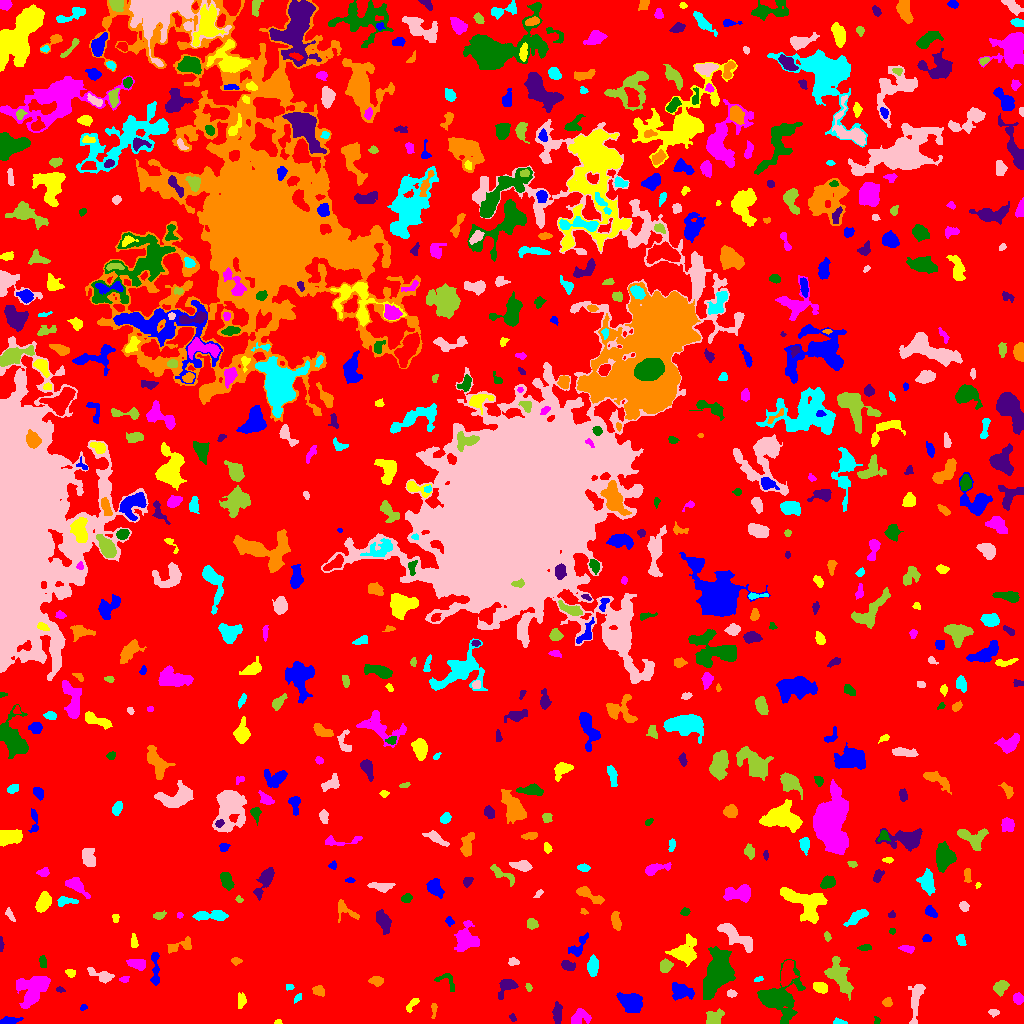

Data behind this chart, as committed beside it:
ID, X, Y, A, B, theta, total_flux, mu_max, mu_median, mu_mean, R_fwhm, R_e, R10, R90, x_start, x_end, y_start, y_end, area, greylevel
0, 527.7, 526.5, 303.9, 294.3, 1.023, 1673296, 18.0, 2.0, 2.207, 18.05, 231.4, 89.02, 368, 0, 1023, 0, 1023, 758117, 2.207
1, 10.11, 2.959, 5.3, 1.828, 0.07565, 122.0, 2.0, 1.0, 0.9104, 5.754, 3.656, 1.382, 5.382, 0, 23, 0, 7, 134, 6.91
2, 278.2, 1.087, 1.554, 0.9882, -0.03156, 69.0, 6.0, 2.0, 1.971, 1.954, 1.493, 0.5642, 2.459, 274, 282, 0, 4, 35, 7.971
3, 578.5, 5.553, 4.815, 3.349, 0.4547, 557.0, 6.0, 2.0, 2.498, 5.352, 4.184, 1.693, 6.956, 571, 591, 0, 15, 223, 7.498
4, 876.9, 2.677, 2.024, 1.467, -1.336, 133.0, 5.0, 3.0, 3.023, 2.877, 2.111, 0.7979, 3.192, 874, 880, 0, 7, 44, 8.023
5, 512.7, 5.735, 2.086, 1.358, -1.162, 83.0, 4.0, 1.0, 1.729, 2.646, 1.954, 0.7979, 3.385, 509, 516, 2, 10, 48, 6.729
6, 433.8, 13.26, 4.042, 1.243, 1.526, 172.0, 5.0, 2.0, 2.356, 3.141, 2.706, 0.9772, 4.146, 431, 437, 5, 20, 73, 7.356
7, 839.1, 1.297, 3.209, 1.203, -0.1066, 145.0, 5.0, 2.0, 2.197, 2.985, 2.326, 0.7979, 3.613, 833, 847, 0, 6, 66, 10.2
8, 993.7, 11.01, 2.71, 1.544, -0.06224, 193.0, 6.0, 3.0, 2.757, 3.523, 2.523, 0.9772, 3.989, 988, 999, 6, 14, 70, 7.757
9, 714, 5.335, 4.215, 3.242, 0.6521, 834.0, 9.0, 3.0, 3.915, 4.787, 4.297, 1.693, 6.979, 706, 724, 0, 15, 213, 9.915
10, 203.2, 34.2, 12.31, 7.638, 1.1, 28269, 54.0, 9.0, 14.4, 11.45, 10.87, 4.297, 19.08, 176, 231, 0, 78, 1963, 18.4
11, 83.11, 16.03, 1.972, 1.37, 0.4623, 72.0, 3.0, 2.0, 1.714, 2.764, 2.111, 0.7979, 3.241, 80, 87, 13, 19, 42, 6.714
12, 412.3, 19.38, 4.498, 1.805, 0.8827, 207.0, 4.0, 2.0, 1.971, 4.787, 3.385, 1.262, 5.14, 406, 419, 11, 25, 105, 6.971
13, 31.84, 33.89, 9.274, 7.028, 0.7983, 2539, 12.0, 3.0, 3.717, 6.628, 7.756, 2.821, 12.42, 16, 50, 15, 47, 683, 8.717
14, 777.2, 25.71, 12.03, 9.842, 0.7652, 2954, 12.0, 2.0, 2.925, 6.652, 8.253, 2.932, 14.46, 757, 805, 0, 64, 1010, 7.925
15, 557.3, 10.82, 4.619, 2.107, -1.56, 407.0, 6.0, 2.0, 2.339, 4.618, 3.868, 1.382, 6.283, 552, 562, 0, 22, 174, 7.339
16, 887.1, 21.08, 2.301, 2.046, -0.03555, 243.0, 6.0, 3.0, 2.928, 3.909, 2.821, 1.128, 4.334, 882, 892, 17, 26, 83, 7.928
17, 297.4, 25.24, 2.546, 1.371, 0.8111, 101.0, 4.0, 2.0, 1.741, 3.09, 2.257, 0.7979, 3.7, 294, 301, 20, 30, 58, 6.741
18, 731.5, 29.97, 2.263, 1.778, -0.1672, 156.0, 4.0, 2.0, 2.261, 3.949, 2.585, 0.9772, 4.029, 727, 737, 26, 34, 69, 7.261
19, 1000, 36.36, 3.617, 2.783, 0.72, 535.0, 7.0, 3.0, 3.057, 4.514, 3.949, 1.493, 6.333, 993, 1009, 27, 43, 175, 8.057
20, 478.7, 26.8, 6.873, 3.295, 0.4868, 1126, 8.0, 3.0, 3.361, 6.956, 5.585, 2.185, 8.704, 464, 490, 18, 38, 335, 8.361
21, 630.7, 22, 5.626, 4.006, -0.4069, 1667, 10.0, 4.0, 4.106, 7.269, 5.917, 2.394, 9.356, 616, 642, 11, 31, 406, 9.106
22, 241.3, 22.13, 3.785, 1.917, 1.406, 305.0, 6.0, 2.0, 2.629, 4.184, 3.241, 1.262, 5.078, 238, 246, 15, 31, 116, 7.629
23, 1018, 24.92, 2.531, 2.167, -1.114, 475.0, 10.0, 4.0, 4.318, 3.989, 2.932, 1.128, 4.82, 1013, 1023, 19, 31, 110, 9.318
24, 446.8, 42.53, 6.454, 3.721, -0.7209, 194.0, 4.0, 1.0, 1.32, 3.909, 3.827, 1.493, 6.232, 434, 454, 32, 50, 147, 6.32
25, 59.76, 33.93, 2.093, 1.349, -0.1581, 89.0, 4.0, 2.0, 1.935, 3.09, 2.111, 0.7979, 3.29, 56, 65, 31, 37, 46, 6.935
26, 319, 32.8, 2.973, 2.369, -0.5509, 221.0, 5.0, 2.0, 1.939, 3.141, 3.241, 1.128, 5.323, 312, 324, 27, 38, 114, 6.939
27, 289.1, 36.6, 2.215, 1.435, -0.2031, 63.0, 3.0, 1.0, 1.312, 2.523, 2.111, 0.7979, 3.241, 286, 294, 33, 39, 48, 7.312
28, 916.1, 25.05, 10.82, 2.752, 1.407, 745.0, 5.0, 2.0, 2.231, 6.383, 5.585, 2.185, 8.831, 908, 925, 0, 39, 334, 7.231
29, 528.5, 35.91, 2.103, 1.278, -1.336, 129.0, 6.0, 3.0, 2.633, 2.877, 2.111, 0.7979, 3.192, 525, 532, 32, 40, 49, 7.633
30, 786.5, 48.9, 6.74, 2.948, 1.36, 975.0, 9.0, 3.0, 3.25, 4.687, 5.171, 1.871, 8.215, 780, 798, 37, 63, 300, 11.25
31, 680.6, 31.82, 5.724, 3.897, -0.233, 1005, 7.0, 3.0, 3.418, 6.129, 5.585, 2.185, 8.704, 672, 694, 23, 41, 294, 7.418
32, 820, 35.87, 3.66, 2.312, -0.2539, 500.0, 7.0, 3.0, 3.378, 4.72, 3.785, 1.493, 5.863, 813, 827, 30, 41, 148, 9.378
33, 124.2, 44.1, 2.31, 1.455, 0.1361, 155.0, 6.0, 2.5, 2.672, 3.038, 2.257, 0.7979, 3.613, 119, 129, 41, 47, 58, 7.672
34, 717.5, 50.9, 9.136, 5.103, 1.253, 9750, 34.0, 6.0, 9.259, 8.273, 7.979, 3.09, 13.91, 703, 735, 24, 77, 1053, 14.26
35, 506.5, 37.73, 5.413, 3.394, 0.8316, 564.0, 5.0, 2.0, 2.541, 5.382, 4.37, 1.871, 7.159, 498, 518, 24, 44, 222, 7.541
36, 376.8, 42.83, 3.275, 2.058, 0.009204, 416.0, 8.0, 3.0, 3.41, 4.184, 3.241, 1.262, 5.262, 368, 383, 37, 47, 122, 8.41
37, 758.3, 44.18, 2.393, 1.145, 0.3256, 98.0, 4.0, 2.0, 2.178, 3.192, 2.111, 0.7979, 3.29, 754, 763, 42, 47, 45, 7.178
38, 101.1, 47.59, 6.834, 2.482, -0.377, 507.0, 7.0, 2.0, 2.426, 3.568, 4.406, 1.596, 6.91, 87, 114, 40, 56, 209, 7.426
39, 665.5, 57.68, 2.938, 2.615, 0.5072, 711.0, 11.0, 4.0, 4.837, 4.406, 3.523, 1.382, 5.557, 660, 673, 51, 65, 147, 9.837
40, 942.8, 59.3, 6.359, 2.477, -1.486, 513.0, 5.0, 2.0, 2.455, 5.323, 4.652, 1.871, 7.159, 936, 947, 47, 70, 209, 7.455
41, 155.1, 54.9, 10.61, 1.93, -1.543, 361.0, 4.0, 2.0, 1.727, 5.809, 4.37, 1.693, 7.092, 150, 159, 38, 71, 209, 6.727
42, 70.58, 50.38, 2.448, 1.869, -0.3317, 202.0, 5.0, 3.0, 2.693, 3.568, 2.706, 1.128, 4.184, 65, 75, 46, 54, 75, 7.693
43, 136.9, 59.66, 4.95, 2.376, -0.1816, 697.0, 7.0, 4.0, 3.916, 6.05, 4.442, 1.871, 6.482, 126, 145, 53, 64, 178, 7.916
44, 42.72, 61.46, 3.201, 1.677, -1.398, 171.0, 4.0, 2.0, 1.988, 4.37, 2.932, 1.128, 4.406, 39, 46, 56, 68, 86, 8.988
45, 567.3, 58.13, 3.419, 2.09, -0.3265, 301.0, 6.0, 2.0, 2.352, 4.068, 3.241, 1.262, 5.171, 561, 575, 53, 63, 128, 8.352
46, 236, 62.49, 2.491, 1.754, -0.05101, 132.0, 4.0, 2.0, 1.886, 3.656, 2.646, 0.9772, 4.184, 231, 242, 58, 66, 70, 6.886
47, 592.6, 57.27, 4.896, 2.305, 1.529, 822.0, 9.0, 4.0, 4.131, 5.14, 4.222, 1.693, 6.628, 587, 598, 47, 69, 199, 9.131
48, 513.2, 61.74, 2.668, 1.881, -0.06868, 191.0, 4.0, 2.0, 2.449, 4.406, 2.877, 1.128, 4.334, 508, 519, 58, 66, 78, 7.449
49, 840.3, 45.61, 8.888, 3.794, -1.1, 2240, 14.0, 3.0, 4.259, 6.358, 6.408, 2.394, 10.62, 824, 853, 23, 67, 526, 10.26
50, 20.63, 71.96, 3.45, 1.545, 1.15, 140.0, 5.0, 2.0, 1.972, 2.764, 2.523, 0.7979, 3.989, 15, 24, 67, 79, 71, 6.972
51, 578.1, 76.46, 7.442, 3.053, 0.9422, 362.0, 4.0, 2.0, 1.775, 5.836, 4.37, 1.693, 7.114, 568, 588, 67, 91, 204, 6.775
52, 684.8, 71.54, 6.897, 5.642, 0.855, 1956, 9.0, 4.0, 4.144, 7.736, 6.794, 2.706, 10.69, 665, 696, 57, 90, 472, 8.144
53, 907.7, 74.68, 3.398, 1.57, -0.1456, 279.0, 7.0, 2.0, 2.79, 3.432, 2.877, 1.128, 4.652, 898, 914, 70, 78, 100, 7.79
54, 864.1, 75.95, 3.154, 1.375, 0.1336, 137.0, 4.0, 2.0, 1.734, 3.568, 2.585, 0.9772, 4.26, 857, 871, 73, 79, 79, 7.734
55, 0.713, 78.68, 3.862, 0.8005, -1.547, 108.0, 5.0, 2.0, 1.964, 2.459, 2.111, 0.7979, 3.338, 0, 4, 72, 87, 55, 7.964
56, 179.3, 77.3, 7.775, 2.767, 0.2434, 328.0, 4.0, 2.0, 1.632, 5.809, 4.583, 1.784, 7.092, 167, 191, 70, 87, 201, 6.632
57, 961.2, 82.69, 3.246, 2.047, -1.186, 192.0, 5.0, 2.0, 2.0, 3.038, 2.985, 1.128, 4.853, 956, 966, 78, 89, 96, 7.0
58, 736.7, 86.65, 11.3, 3.262, -0.6186, 1854, 8.0, 4.0, 4.166, 9.424, 6.956, 2.821, 10.49, 717, 752, 71, 100, 445, 8.166
59, 827.2, 86.92, 2.335, 1.577, -1.207, 106.0, 3.0, 2.0, 1.797, 3.29, 2.459, 0.9772, 3.868, 824, 831, 82, 92, 59, 6.797
... 661 more rows
